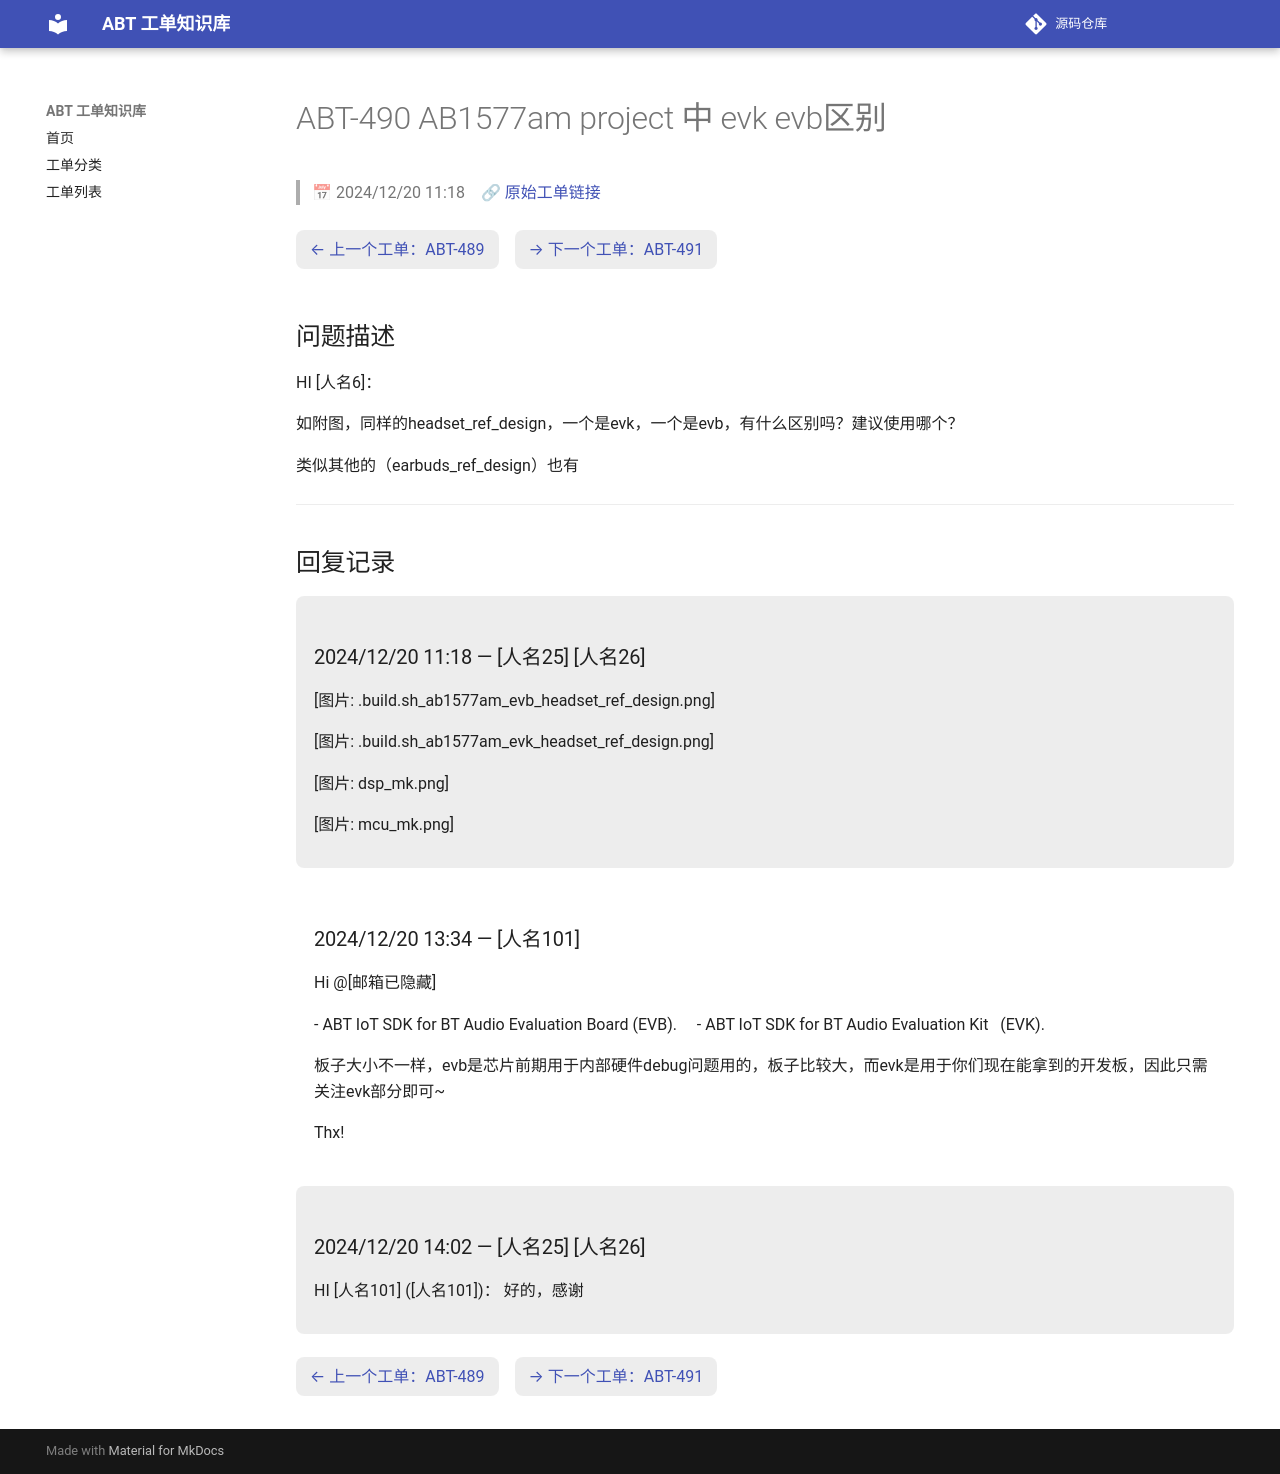

repository: luckycee/airoha-kb · page: tickets/ABT-490/index.html · generator: mkdocs

---
id: ABT-490
title: "AB1577am project 中 evk evb区别"
date: 2024/12/20 11:18
status: Closed
source: https://eservice.airoha.com.tw/servicedesk/customer/portal/1038/MIUIX1565-490
---

# ABT-490 AB1577am project 中 evk evb区别

> 📅 2024/12/20 11:18　🔗 [原始工单链接](https://eservice.airoha.com.tw/servicedesk/customer/portal/1038/MIUIX1565-490)

<div class="ticket-nav" markdown="1">

[← 上一个工单：ABT-489](ABT-489.md)　[→ 下一个工单：ABT-491](ABT-491.md)

</div>

## 问题描述

HI [人名6]：

如附图，同样的headset_ref_design，一个是evk，一个是evb，有什么区别吗？建议使用哪个？

类似其他的（earbuds_ref_design）也有

---

## 回复记录

<div class="reply odd" markdown="1">

### 2024/12/20 11:18 — [人名25] [人名26]

[图片: .build.sh_ab1577am_evb_headset_ref_design.png]

[图片: .build.sh_ab1577am_evk_headset_ref_design.png]

[图片: dsp_mk.png]

[图片: mcu_mk.png]

</div>

<div class="reply even" markdown="1">

### 2024/12/20 13:34 — [人名101]

Hi @[邮箱已隐藏] 

    - ABT IoT SDK for BT Audio Evaluation Board (EVB).
    - ABT IoT SDK for BT Audio Evaluation Kit   (EVK).

    板子大小不一样，evb是芯片前期用于内部硬件debug问题用的，板子比较大，而evk是用于你们现在能拿到的开发板，因此只需关注evk部分即可~

Thx!

</div>

<div class="reply odd" markdown="1">

### 2024/12/20 14:02 — [人名25] [人名26]

HI [人名101] ([人名101])：
好的，感谢

</div>

<div class="ticket-nav" markdown="1">

[← 上一个工单：ABT-489](ABT-489.md)　[→ 下一个工单：ABT-491](ABT-491.md)

</div>
